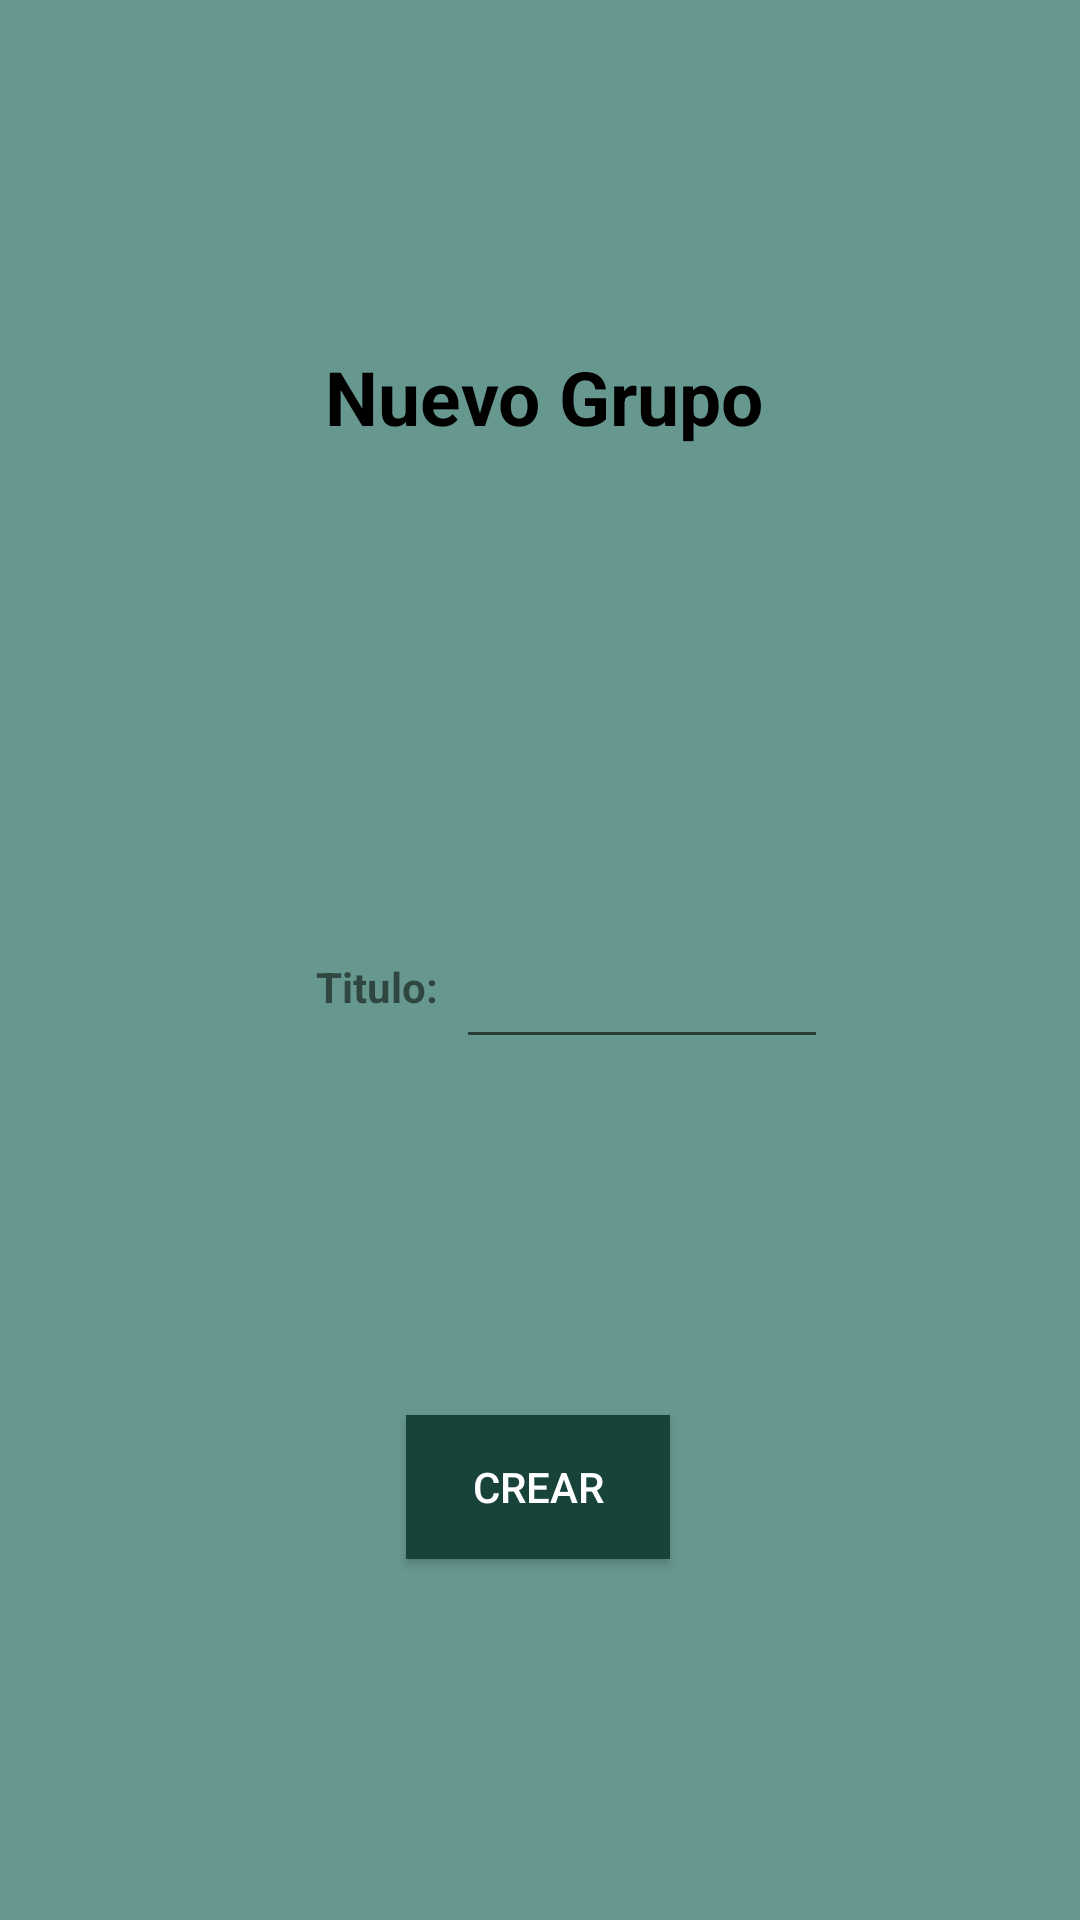

This screen was rendered from an Android layout file. Write that file and the resources it references.
<!-- AndroidManifest.xml: application theme Theme.MyApplicationFurry -->
<!-- res/layout/vista_crear_grupo.xml -->
<?xml version="1.0" encoding="utf-8"?>
<androidx.constraintlayout.widget.ConstraintLayout xmlns:android="http://schemas.android.com/apk/res/android"
    xmlns:app="http://schemas.android.com/apk/res-auto"
    xmlns:tools="http://schemas.android.com/tools"
    android:id="@+id/vistaCrearGrupo"
    android:layout_width="match_parent"
    android:layout_height="match_parent">

    <TextView
        android:id="@+id/textViewGrupos"
        android:layout_width="243dp"
        android:layout_height="39dp"
        android:text="Nuevo Grupo"
        android:textAlignment="center"
        android:textColor="@color/black"
        android:textSize="25sp"
        android:textStyle="bold"
        app:layout_constraintBottom_toBottomOf="parent"
        app:layout_constraintEnd_toEndOf="parent"
        app:layout_constraintHorizontal_bias="0.509"
        app:layout_constraintStart_toStartOf="parent"
        app:layout_constraintTop_toTopOf="parent"
        app:layout_constraintVertical_bias="0.192" />

    <EditText
        android:id="@+id/plainTextTituloGrupo"
        android:layout_width="124dp"
        android:layout_height="48dp"
        android:ems="10"
        android:inputType="text"
        android:textSize="16sp"
        app:layout_constraintBottom_toBottomOf="parent"
        app:layout_constraintEnd_toEndOf="parent"
        app:layout_constraintHorizontal_bias="0.644"
        app:layout_constraintStart_toStartOf="parent"
        app:layout_constraintTop_toTopOf="parent"
        app:layout_constraintVertical_bias="0.515"
        tools:ignore="SpeakableTextPresentCheck" />

    <TextView
        android:id="@+id/textTituloGrupo"
        android:layout_width="57dp"
        android:layout_height="23dp"
        android:layout_marginBottom="32dp"
        android:text="Titulo: "
        android:textAlignment="center"
        android:textColorLink="@color/black"
        android:textStyle="bold"
        app:layout_constraintBottom_toBottomOf="parent"
        app:layout_constraintEnd_toEndOf="parent"
        app:layout_constraintHorizontal_bias="0.327"
        app:layout_constraintStart_toStartOf="parent"
        app:layout_constraintTop_toTopOf="parent"
        app:layout_constraintVertical_bias="0.546" />

    <Button
        android:id="@+id/buttonCrearGrupo"
        android:layout_width="wrap_content"
        android:layout_height="wrap_content"
        android:background="?attr/colorPrimary"
        android:text="Crear"
        android:textColor="@color/white"
        app:layout_constraintBottom_toBottomOf="parent"
        app:layout_constraintEnd_toEndOf="parent"
        app:layout_constraintHorizontal_bias="0.498"
        app:layout_constraintStart_toStartOf="parent"
        app:layout_constraintTop_toTopOf="parent"
        app:layout_constraintVertical_bias="0.797" />

</androidx.constraintlayout.widget.ConstraintLayout>
<!-- resources referenced by this layout -->
<resources>
  <color name="black">#FF000000</color>
  <color name="white">#FFFFFFFF</color>
  <style name="Theme.MyApplicationFurry" parent="Theme.MaterialComponents.DayNight.DarkActionBar">
          
          <item name="colorPrimary">@color/verdeoscuro</item>
          <item name="colorPrimaryVariant">@color/verdesuperoscuro</item>
          
          <item name="colorSecondary">@color/verdeclaro</item>
          <item name="colorSecondaryVariant">@color/verdemedioalto</item>
          <item name="colorOnSecondary">@color/black</item>
          
          <item name="android:statusBarColor">?attr/colorPrimaryVariant</item>
  
          <item name="android:windowBackground">@color/verdeclaro</item>
          
      </style>
  <color name="verdeoscuro">#17433B</color>
  <color name="verdesuperoscuro">#09332B</color>
  <color name="verdeclaro">#67988F</color>
  <color name="verdemedioalto">#386E64</color>
</resources>
